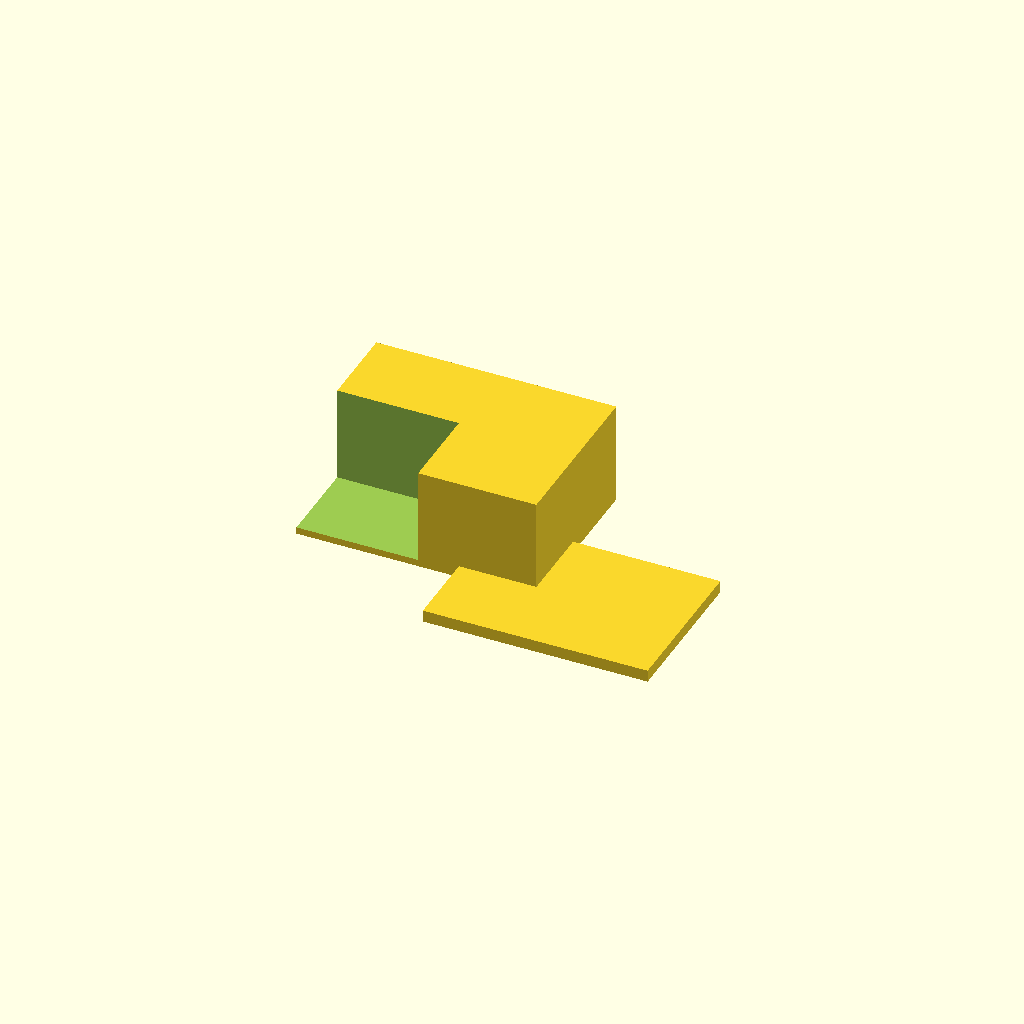
Cell 1: the model at its default parameters.
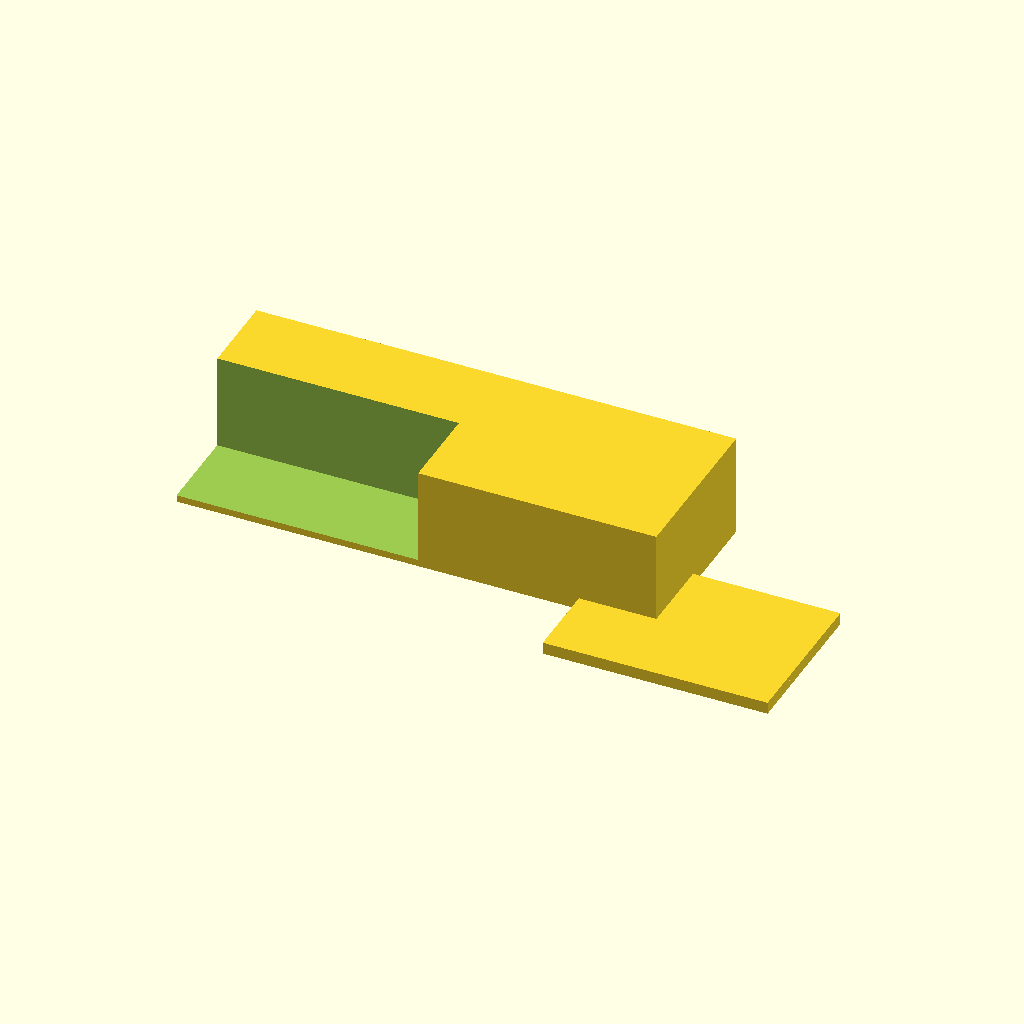
Cell 2 — box_x set to 140, the other parameters unchanged.
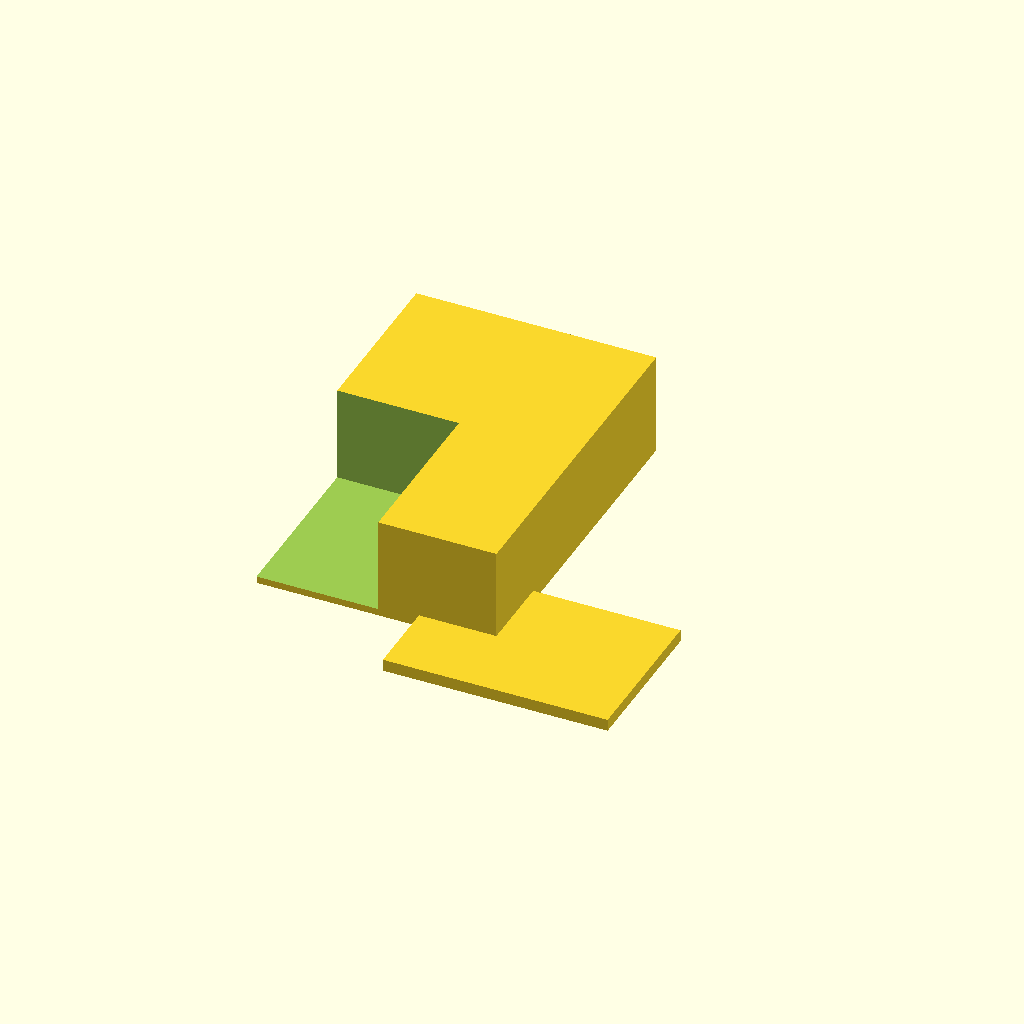
Cell 3 — box_y set to 100, the other parameters unchanged.
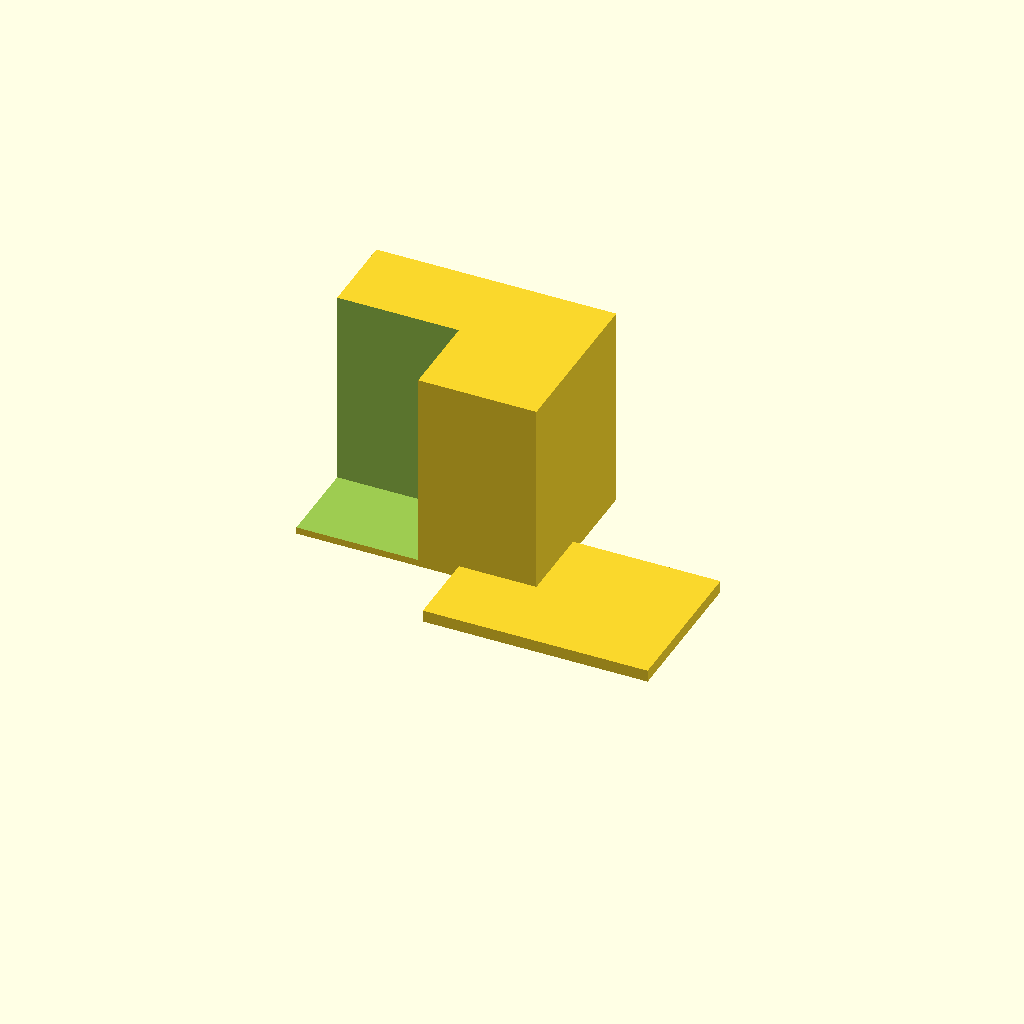
Cell 4: the same model with box_z = 60.
All cells are drawn from one camera (rotation 55°, 0°, 25°, orthographic, colour scheme Cornfield), so only the parameter changes between them.
The OpenSCAD source (bench/results/gpu-v9s1-h0-g14/code/scadcoder-v9s1/enclosure_box_and_lid_s5_a2.scad):
// Two-part enclosure for small electronics board (e.g., Arduino-based temp logger)
// Both parts printed in the same file, side by side on the bed, 10 mm gap.

// ---------- Parameters ----------
box_x      = 70;    // box outer size in X (mm)
box_y      = 50;    // box outer size in Y (mm)
box_z      = 30;    // box outer size in Z (mm)
box_wall   = 2;     // box wall thickness (mm)
box_floor  = 2;     // box floor thickness (mm)

lip_w      = 65.6;  // lid lip outer size in X (mm)
lip_d      = 45.6;  // lid lip outer size in Y (mm)
lip_h      = 1.5;   // lid lip thickness / wall height (mm)
plate_t    = 2;     // lid plate thickness (mm)

clearance  = 0.2;   // clearance between lip outer and box opening (mm)
gap        = 10;    // gap between box and lid on the bed (mm)

eps        = 0.5;   // cutter overshoot past faces (mm)

// ---------- Derived ----------
lip_x0 = -lip_w / 2 + clearance;
lip_y0 = -lip_d / 2 + clearance;
lip_x1 =  lip_w / 2 - clearance;
lip_y1 =  lip_d / 2 - clearance;

// ---------- Model ----------
union() {
    // Part 1: Box (open top)
    translate([-box_x / 2, -box_y / 2, 0])
        difference() {
            cube([box_x, box_y, box_z]);
            translate([-box_x / 2 - eps, -box_y / 2 - eps, box_floor])
                cube([box_x + 2 * eps, box_y + 2 * eps, box_z - box_floor + eps]);
        }

    // Part 2: Lid, printed upside down
    translate([box_x / 2 + gap, -box_y / 2, 0])
        union() {
            // Plate lying on the bed
            translate([lip_x0, lip_y0, 0])
                cube([lip_w, lip_d, plate_t]);

            // Rectangular lip on top of the plate (overlaps box opening)
            translate([lip_x0, lip_y0, plate_t])
                cube([lip_w, lip_d, lip_h]);
        }
}
Parameter table extracted from the source (name, type, default, range or options):
box_x: number, default 70
box_y: number, default 50
box_z: number, default 30
box_wall: number, default 2
box_floor: number, default 2
lip_w: number, default 65.6
lip_d: number, default 45.6
lip_h: number, default 1.5
plate_t: number, default 2
clearance: number, default 0.2
gap: number, default 10
eps: number, default 0.5
